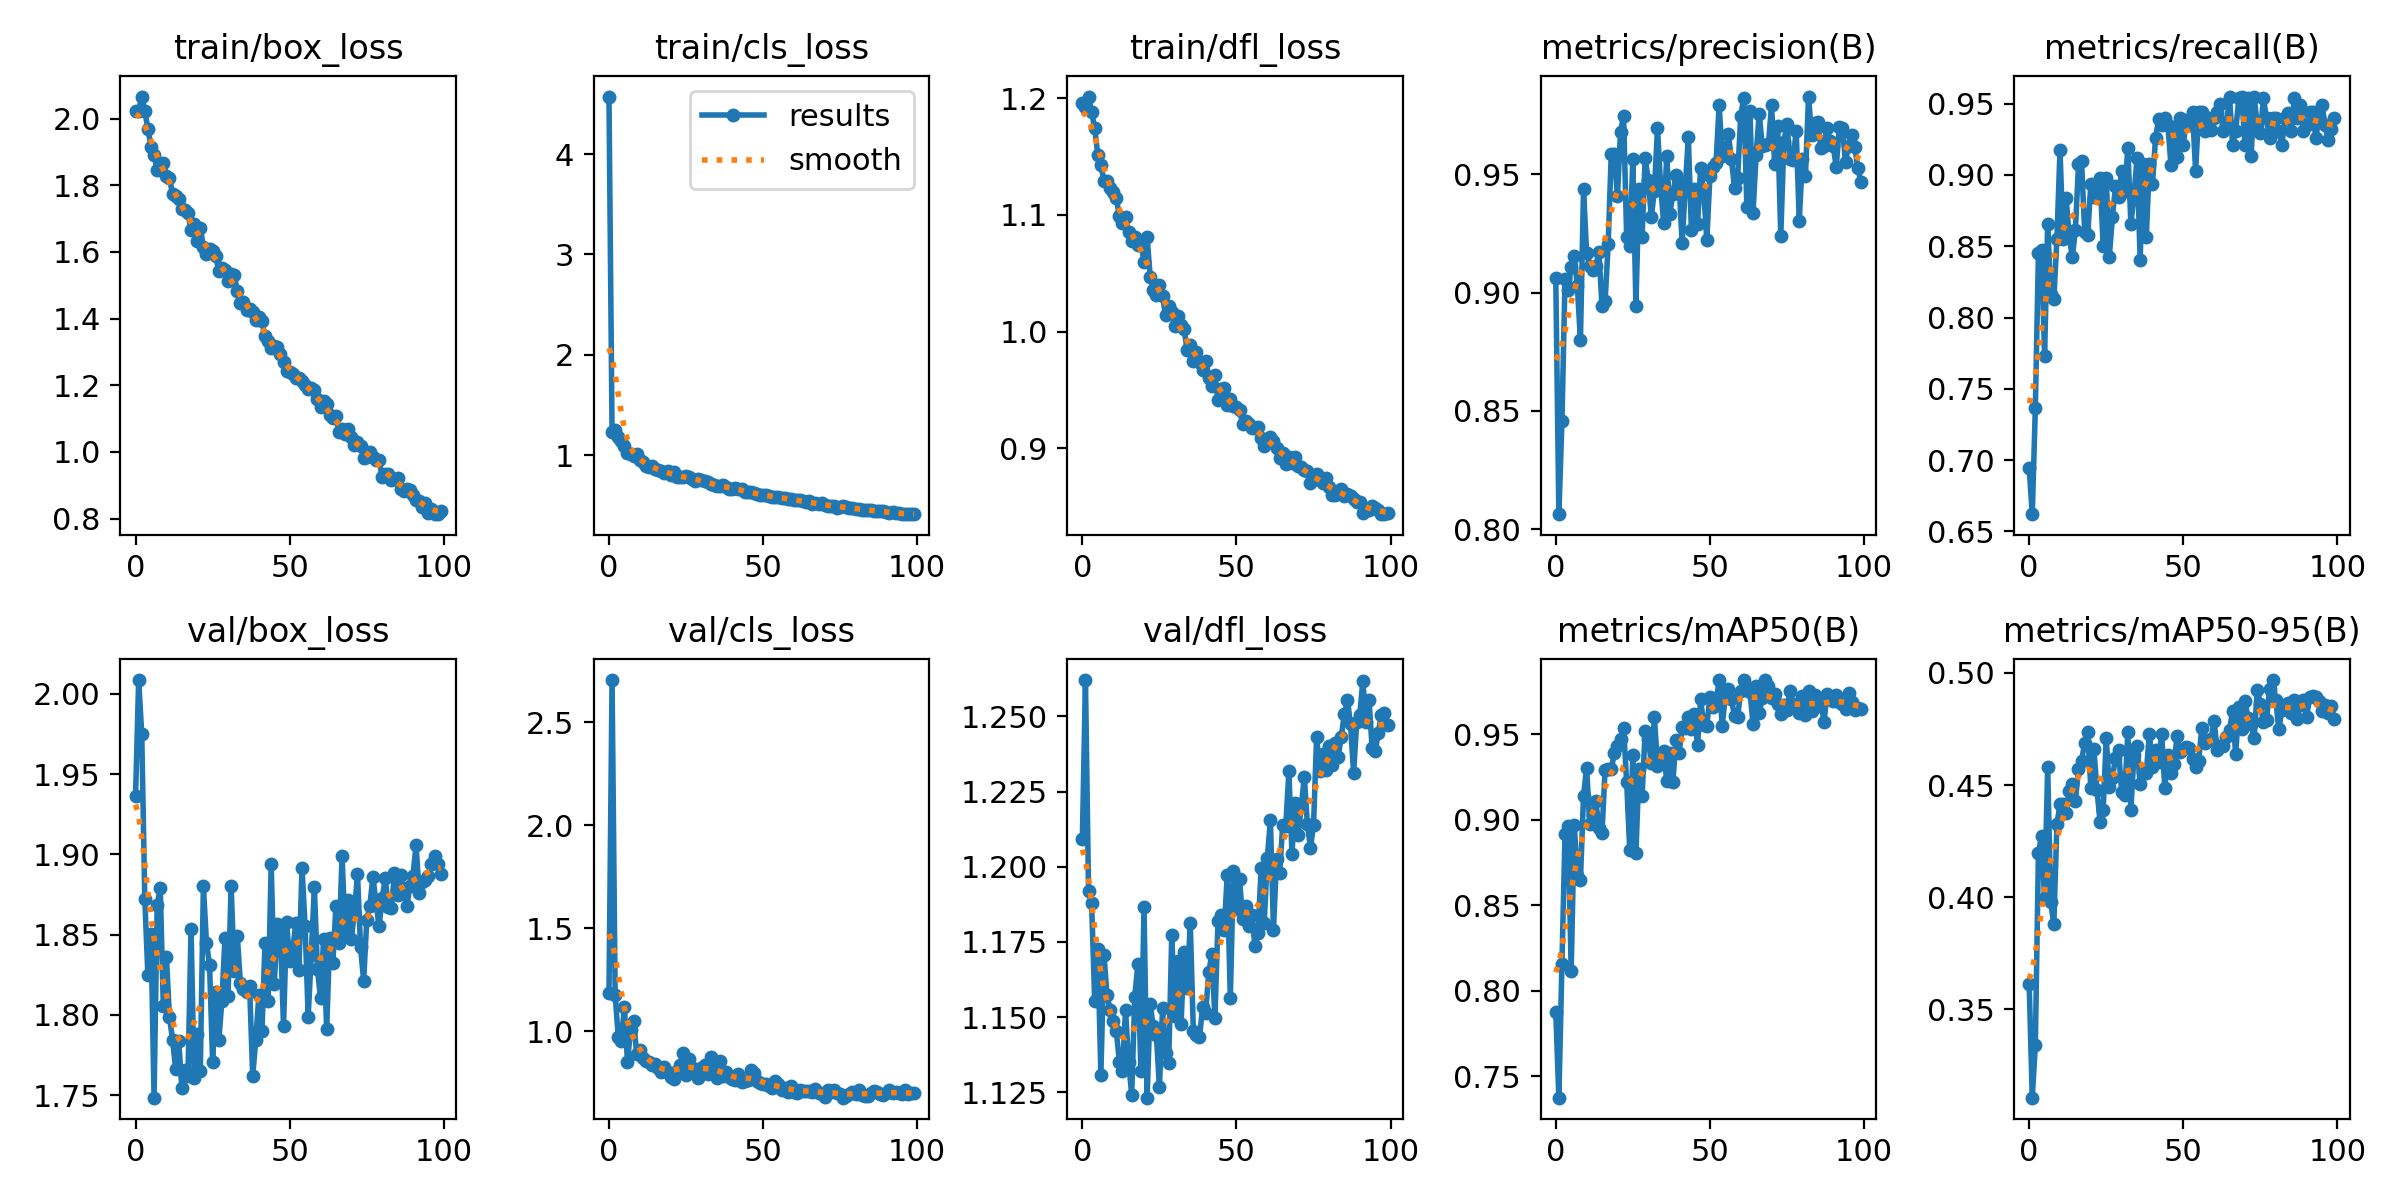

Source data for this figure (header and first rows):
epoch, train/box_loss, train/cls_loss, train/dfl_loss, metrics/precision(B), metrics/recall(B), metrics/mAP50(B), metrics/mAP50-95(B), val/box_loss, val/cls_loss, val/dfl_loss, lr/pg0, lr/pg1, lr/pg2
0, 2.023, 4.573, 1.196, 0.9061, 0.6944, 0.7876, 0.3612, 1.937, 1.185, 1.209, 0.0006637, 0.0006637, 0.0006637
1, 2.023, 1.229, 1.193, 0.8064, 0.662, 0.7374, 0.3107, 2.009, 2.704, 1.262, 0.001317, 0.001317, 0.001317
2, 2.066, 1.253, 1.202, 0.8458, 0.7365, 0.8158, 0.3342, 1.975, 1.177, 1.192, 0.001958, 0.001958, 0.001958
3, 2.022, 1.181, 1.188, 0.9057, 0.845, 0.8915, 0.4197, 1.872, 0.9731, 1.188, 0.001941, 0.001941, 0.001941
4, 1.97, 1.139, 1.174, 0.901, 0.8472, 0.8964, 0.4273, 1.825, 0.9527, 1.155, 0.001941, 0.001941, 0.001941
5, 1.916, 1.089, 1.151, 0.9107, 0.7732, 0.8116, 0.3995, 1.851, 1.116, 1.173, 0.001921, 0.001921, 0.001921
6, 1.891, 1.026, 1.143, 0.9155, 0.8657, 0.8969, 0.4581, 1.748, 0.8501, 1.131, 0.001901, 0.001901, 0.001901
7, 1.845, 1.013, 1.129, 0.9028, 0.8168, 0.8678, 0.3977, 1.869, 1.005, 1.171, 0.001881, 0.001881, 0.001881
8, 1.859, 0.9891, 1.129, 0.8798, 0.8131, 0.8647, 0.388, 1.879, 1.048, 1.157, 0.001861, 0.001861, 0.001861
9, 1.867, 1.012, 1.123, 0.9438, 0.8549, 0.9137, 0.4326, 1.806, 0.8898, 1.152, 0.001842, 0.001842, 0.001842
10, 1.829, 0.9519, 1.119, 0.9167, 0.9174, 0.9304, 0.4414, 1.836, 0.9085, 1.149, 0.001822, 0.001822, 0.001822
11, 1.822, 0.9328, 1.115, 0.9112, 0.8549, 0.8976, 0.4417, 1.798, 0.8712, 1.145, 0.001802, 0.001802, 0.001802
12, 1.773, 0.8918, 1.099, 0.9095, 0.8837, 0.9026, 0.4376, 1.785, 0.8554, 1.135, 0.001782, 0.001782, 0.001782
13, 1.766, 0.88, 1.093, 0.9113, 0.8565, 0.9106, 0.4472, 1.766, 0.8499, 1.132, 0.001762, 0.001762, 0.001762
14, 1.758, 0.8934, 1.098, 0.9169, 0.8426, 0.8952, 0.4503, 1.784, 0.8343, 1.152, 0.001743, 0.001743, 0.001743
15, 1.729, 0.8625, 1.086, 0.8944, 0.8611, 0.8923, 0.4429, 1.755, 0.8407, 1.135, 0.001723, 0.001723, 0.001723
16, 1.726, 0.8494, 1.078, 0.8964, 0.9074, 0.9292, 0.4573, 1.766, 0.8219, 1.124, 0.001703, 0.001703, 0.001703
17, 1.716, 0.8446, 1.081, 0.9204, 0.9096, 0.9298, 0.4609, 1.762, 0.8036, 1.157, 0.001683, 0.001683, 0.001683
18, 1.665, 0.828, 1.074, 0.9587, 0.8599, 0.9297, 0.4686, 1.854, 0.825, 1.167, 0.001663, 0.001663, 0.001663
19, 1.683, 0.8386, 1.076, 0.9586, 0.858, 0.9387, 0.4736, 1.761, 0.8, 1.132, 0.001644, 0.001644, 0.001644
20, 1.634, 0.8051, 1.06, 0.9406, 0.8935, 0.9433, 0.4488, 1.788, 0.7748, 1.187, 0.001624, 0.001624, 0.001624
21, 1.673, 0.8357, 1.081, 0.9677, 0.8843, 0.9473, 0.4658, 1.765, 0.7669, 1.123, 0.001604, 0.001604, 0.001604
22, 1.616, 0.7787, 1.047, 0.9747, 0.8931, 0.9534, 0.4477, 1.88, 0.8051, 1.154, 0.001584, 0.001584, 0.001584
23, 1.594, 0.7809, 1.036, 0.9235, 0.8982, 0.9218, 0.4336, 1.845, 0.8339, 1.147, 0.001564, 0.001564, 0.001564
24, 1.61, 0.7789, 1.032, 0.9199, 0.8502, 0.8821, 0.4389, 1.831, 0.893, 1.144, 0.001545, 0.001545, 0.001545
25, 1.603, 0.7912, 1.04, 0.9565, 0.8982, 0.9378, 0.4708, 1.771, 0.7883, 1.127, 0.001525, 0.001525, 0.001525
26, 1.588, 0.7803, 1.03, 0.8944, 0.8426, 0.8803, 0.4491, 1.814, 0.8654, 1.153, 0.001505, 0.001505, 0.001505
27, 1.542, 0.7614, 1.014, 0.9439, 0.8704, 0.9296, 0.453, 1.784, 0.8223, 1.138, 0.001485, 0.001485, 0.001485
28, 1.552, 0.7483, 1.022, 0.9233, 0.8919, 0.9136, 0.4621, 1.809, 0.8152, 1.135, 0.001465, 0.001465, 0.001465
29, 1.546, 0.7625, 1.017, 0.9567, 0.8843, 0.9521, 0.4655, 1.848, 0.7728, 1.177, 0.001446, 0.001446, 0.001446
30, 1.514, 0.7526, 1.005, 0.9476, 0.9028, 0.947, 0.447, 1.812, 0.8229, 1.15, 0.001426, 0.001426, 0.001426
31, 1.534, 0.7417, 1.013, 0.9321, 0.8889, 0.9332, 0.4455, 1.881, 0.8352, 1.169, 0.001406, 0.001406, 0.001406
32, 1.531, 0.7376, 1.006, 0.943, 0.9189, 0.9598, 0.4735, 1.827, 0.7926, 1.148, 0.001386, 0.001386, 0.001386
33, 1.482, 0.7138, 1.002, 0.9696, 0.8657, 0.9315, 0.4389, 1.849, 0.8747, 1.172, 0.001366, 0.001366, 0.001366
34, 1.448, 0.7007, 0.9841, 0.9456, 0.8852, 0.9328, 0.4634, 1.82, 0.8126, 1.16, 0.001347, 0.001347, 0.001347
35, 1.451, 0.6962, 0.9882, 0.9292, 0.912, 0.9401, 0.4676, 1.816, 0.7718, 1.181, 0.001327, 0.001327, 0.001327
36, 1.425, 0.6967, 0.9747, 0.9578, 0.8404, 0.9223, 0.4504, 1.814, 0.8524, 1.145, 0.001307, 0.001307, 0.001307
37, 1.43, 0.6999, 0.9827, 0.9334, 0.908, 0.939, 0.4558, 1.818, 0.7794, 1.144, 0.001287, 0.001287, 0.001287
38, 1.418, 0.6822, 0.9738, 0.9415, 0.8565, 0.9223, 0.4555, 1.762, 0.8007, 1.143, 0.001267, 0.001267, 0.001267
39, 1.396, 0.6668, 0.967, 0.9498, 0.9074, 0.9466, 0.4728, 1.784, 0.7783, 1.153, 0.001248, 0.001248, 0.001248
40, 1.403, 0.6656, 0.9752, 0.9461, 0.8935, 0.9387, 0.4579, 1.812, 0.7659, 1.151, 0.001228, 0.001228, 0.001228
41, 1.391, 0.6776, 0.9603, 0.9207, 0.9259, 0.9538, 0.4657, 1.79, 0.7623, 1.165, 0.001208, 0.001208, 0.001208
42, 1.348, 0.6607, 0.9537, 0.9442, 0.9392, 0.9534, 0.4603, 1.845, 0.7892, 1.171, 0.001188, 0.001188, 0.001188
43, 1.334, 0.6621, 0.963, 0.9656, 0.9352, 0.96, 0.4726, 1.808, 0.7521, 1.15, 0.001168, 0.001168, 0.001168
44, 1.313, 0.6378, 0.9412, 0.9265, 0.9398, 0.953, 0.4486, 1.894, 0.7566, 1.182, 0.001149, 0.001149, 0.001149
45, 1.318, 0.6292, 0.9513, 0.9439, 0.9348, 0.9618, 0.4634, 1.819, 0.7607, 1.184, 0.001129, 0.001129, 0.001129
46, 1.315, 0.6324, 0.9519, 0.9289, 0.9072, 0.9434, 0.4556, 1.856, 0.8089, 1.179, 0.001109, 0.001109, 0.001109
47, 1.293, 0.626, 0.9369, 0.9528, 0.9336, 0.9702, 0.4596, 1.851, 0.7966, 1.197, 0.001089, 0.001089, 0.001089
48, 1.27, 0.6163, 0.9419, 0.9426, 0.9125, 0.955, 0.4718, 1.793, 0.7588, 1.156, 0.001069, 0.001069, 0.001069
49, 1.242, 0.6035, 0.9365, 0.9221, 0.9398, 0.9549, 0.4647, 1.858, 0.747, 1.199, 0.00105, 0.00105, 0.00105
50, 1.241, 0.6074, 0.9353, 0.949, 0.9213, 0.9715, 0.4659, 1.834, 0.7454, 1.186, 0.00103, 0.00103, 0.00103
51, 1.234, 0.6064, 0.9325, 0.953, 0.9386, 0.9658, 0.4668, 1.84, 0.741, 1.196, 0.00101, 0.00101, 0.00101
52, 1.222, 0.5916, 0.9212, 0.9548, 0.9352, 0.9686, 0.4666, 1.857, 0.7322, 1.183, 0.0009902, 0.0009902, 0.0009902
53, 1.221, 0.5869, 0.9233, 0.9791, 0.9444, 0.9814, 0.4617, 1.828, 0.7247, 1.187, 0.0009704, 0.0009704, 0.0009704
54, 1.213, 0.5835, 0.9212, 0.9578, 0.9028, 0.955, 0.4581, 1.892, 0.7585, 1.18, 0.0009506, 0.0009506, 0.0009506
55, 1.2, 0.5837, 0.9176, 0.9599, 0.9444, 0.972, 0.4609, 1.855, 0.7439, 1.184, 0.0009308, 0.0009308, 0.0009308
56, 1.188, 0.5751, 0.9174, 0.9668, 0.9438, 0.9762, 0.4753, 1.799, 0.7127, 1.173, 0.000911, 0.000911, 0.000911
57, 1.191, 0.5709, 0.9185, 0.9563, 0.9306, 0.9705, 0.4686, 1.837, 0.725, 1.178, 0.0008912, 0.0008912, 0.0008912
58, 1.186, 0.5679, 0.9092, 0.944, 0.9398, 0.9603, 0.4703, 1.879, 0.7055, 1.2, 0.0008714, 0.0008714, 0.0008714
59, 1.158, 0.5609, 0.9018, 0.9482, 0.9318, 0.9599, 0.4706, 1.829, 0.7356, 1.181, 0.0008516, 0.0008516, 0.0008516
... 40 more rows
